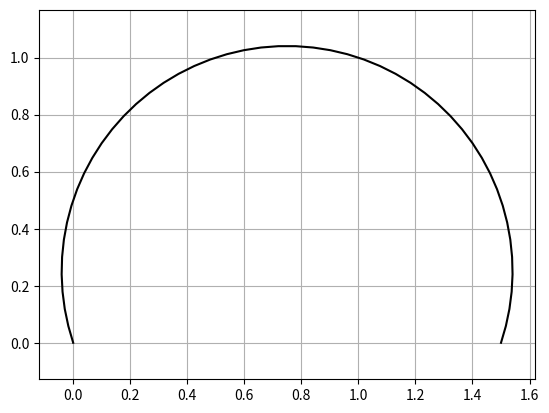

Write Python code to recreate this figure.
import numpy as np
import matplotlib.pyplot as plt


class Model:
    def __init__(self):
        self.shapes = []

    def add_Line(self, p, q):
        line = Line(p, q)
        self.shapes.append(line)
        return line

    def add_Arc3(self, p, q, r):
        arc = Arc()
        arc.three_point(p, q, r)
        self.shapes.append(arc)
        return arc

    def add_Arc2(self, p, q, r):
        arc = Arc()
        arc.sweep(p, q, r)
        self.shapes.append(arc)
        return arc

    def plot(self):
        _, ax = plt.subplots()
        for shape in self.shapes:
            shape.add_plot(ax)
        plt.axis('equal')
        plt.grid()
        plt.show()


class Line:
    
    number_of_lines = 0

    def __init__(self, head, tail):
        self.head = np.array(head)
        self.tail = np.array(tail)
        self._id = Line.number_of_lines

        Line.number_of_lines += 1

    def __del__(self):
        return f"Delete Line ID: {self._id}\n"

    def at(self, t):
        return t * self.tail + (1 - t) * self.head
    
    def add_load(self):
        pass

    def add_constraint(self):
        pass

    def add_plot(self, ax, color='k'):
        x = [self.head[0], self.tail[0]]
        y = [self.head[1], self.tail[1]]
        ax.plot(x, y, c=color)


class Arc:
    def __init__(self):
        self.radius = None
        self.center = None
        self.theta_1 = None
        self.theta_2 = None

    def sweep(self, center, start, end):

        center = np.array(center)
        start = np.array(start)
        end = np.array(end)
        
        assert Arc.distance_between(center, start) == Arc.distance_between(center, end), "Mismatched radius"
        
        self.center = center
        self.radius = Arc.distance_between(center, start)
        self.theta_1 = Arc.angle_from_x_axis(end - self.center)
        self.theta_2 = Arc.angle_from_x_axis(start - self.center)

    def three_point(self, first, second, third):

        p1 = np.array(first)
        p2 = np.array(second)
        p3 = np.array(third)

        a = np.linalg.det(np.array(
            [[p1[0], p1[1], 1], [p2[0], p2[1], 1], [p3[0], p3[1], 1]]
            ))
        bx = -np.linalg.det(np.array(
            [[np.dot(p1,p1), p1[1], 1], [np.dot(p2,p2), p2[1], 1], [np.dot(p3,p3), p3[1], 1]]
            ))
        by = np.linalg.det(np.array(
            [[np.dot(p1,p1), p1[0], 1], [np.dot(p2,p2), p2[0], 1], [np.dot(p3,p3), p3[0], 1]]
            ))
        c = -np.linalg.det(np.array(
            [[np.dot(p1,p1), p1[0], p1[1]], [np.dot(p2,p2), p2[0], p2[1]], [np.dot(p3,p3), p3[0], p3[1]]]
            ))

        self.center = np.array([-bx/(2*a), -by/(2*a)])
        self.radius = np.sqrt(bx**2 + by**2 - 4*a*c) / (2*abs(a))
        self.theta_1 = Arc.angle_from_x_axis(p1 - self.center)
        self.theta_2 = Arc.angle_from_x_axis(p2 - self.center)

    def at(self, t):
        th = self.theta_1 * (1-t) + self.theta_2 * t
        return self.center + self.radius * np.array([np.cos(th), np.sin(th)])

    def add_plot(self, ax, color='k'):
        x = np.array([self.at(t) for t in np.linspace(0, 1)])
        ax.plot(x[:,0], x[:,1], c=color)
        
    @staticmethod
    def distance_between(p, q):
        return np.sqrt(sum((p-q)**2))

    @staticmethod
    def angle_between(p, q):
        return np.arccos(np.dot(p, q) / (np.linalg.norm(p) * np.linalg.norm(q)))

    @staticmethod
    def angle_from_x_axis(p):
        return np.arctan2(p[1], p[0]) + 2*np.pi if (p[0] < 0 and p[1] < 0) else np.arctan2(p[1], p[0]) 

class Point:

    number_of_points = 0

    def __init__(self, x, y, z=0):
        self.x = x
        self.y = y
        self.z = z
        self._id = Point.number_of_points

        Point.number_of_points += 1

    def __del__(self):
        return f"Delete Point ID {self._id}\n"
    
    def is_on(self, obj):
        return obj
    
    def add_load(self):
        pass

    def add_constraint(self):
        pass


if __name__ == "__main__":
    m = Model()
    p1 = [0,1]
    p2 = [0,2]
    p3 = [2,0]
    p4 = [1,0]
    p5 = [0,0]
    # m.add_Line(p1, p2)
    # m.add_Arc2(p5, p2, p3)
    # m.add_Line(p3, p4)
    # m.add_Arc2(p5, p4, p1)
    m.add_Arc3([1.5,0],[0,0],[1,1])
    m.plot()
